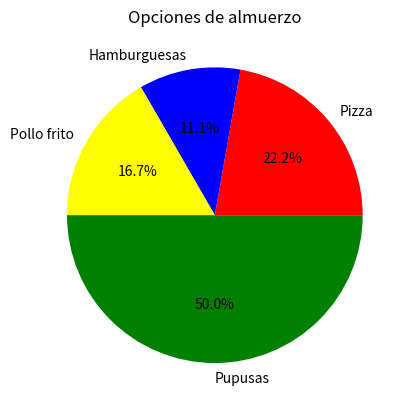

The script that saved this image:
import matplotlib.pyplot as plt

op=["Pizza","Hamburguesas"
    ,"Pollo frito","Pupusas"]
fre=[4,2,3,9]
colores = ["red","blue","yellow","green"]
plt.pie(fre,labels=op
        ,autopct="%1.1f%%",colors=colores)
plt.title("Opciones de almuerzo")
plt.show()